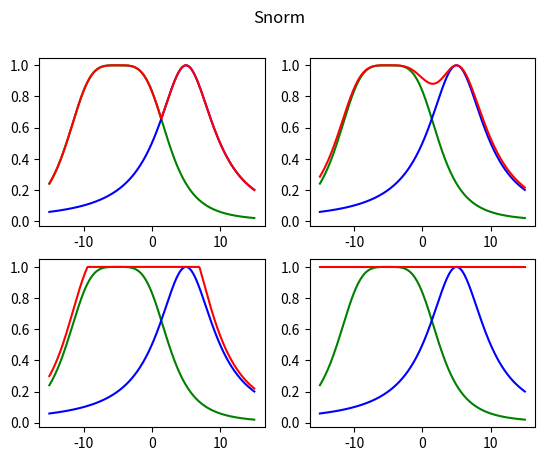
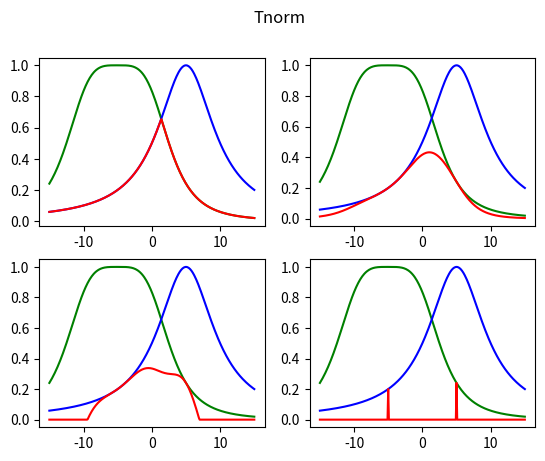

Here is the Python script that generated these plots, in order:
"""Practice 2."""

import numpy as np
import matplotlib.pyplot as plt

x = np.array([i * 0.1 for i in range(-150, 151)])
M1 = 1 / (1 + ((x + 5) / 7.5)**4)
M2 = 1 / (1 + ((x - 5) / 5)**2)

# Snorm
Smax = np.array([max(M1[i], M2[i]) for i in range(301)])
Sa = np.subtract(np.add(M1, M2), (M1 * M2))
Sb = np.array([min(1, np.add(M1[i], M2[i])) for i in range(301)])
Sd = np.zeros(301)

for i in range(301):
    if (M1[i] == 0):
        Sd[i] = M2[i]
    if (M2[i] == 0):
        Sd[i] = M1[i]
    if (M1[i] > 0 and M2[i] > 0):
        Sd[i] = 1

# Tnorm
Tm = np.array([min(M1[i], M2[i]) for i in range(301)])
Ta = M1 * M2
Tb = np.array([max(0, np.add(M1[i], M2[i]) - 1) for i in range(301)])
Td = np.zeros(301)
for i in range(301):
    if (M1[i] == 1):
        Td[i] = M2[i]
    if (M2[i] == 1):
        Td[i] = M1[i]
    if (M1[i] < 1 and M2[i] < 1):
        Td[i] = 0

# Snormplot
plt.figure(1)
plt.suptitle('Snorm')
plt.subplot(221)
plt.plot(x, M1, 'g', x, M2, 'b', x, Smax, 'r')
plt.subplot(222)
plt.plot(x, M1, 'g', x, M2, 'b', x, Sa, 'r')
plt.subplot(223)
plt.plot(x, M1, 'g', x, M2, 'b', x, Sb, 'r')
plt.subplot(224)
plt.plot(x, M1, 'g', x, M2, 'b', x, Sd, 'r')
plt.figure(2)

# Tnormplot
plt.suptitle('Tnorm')
plt.subplot(221)
plt.plot(x, M1, 'g', x, M2, 'b', x, Tm, 'r')
plt.subplot(222)
plt.plot(x, M1, 'g', x, M2, 'b', x, Ta, 'r')
plt.subplot(223)
plt.plot(x, M1, 'g', x, M2, 'b', x, Tb, 'r')
plt.subplot(224)
plt.plot(x, M1, 'g', x, M2, 'b', x, Td, 'r')
plt.show()
